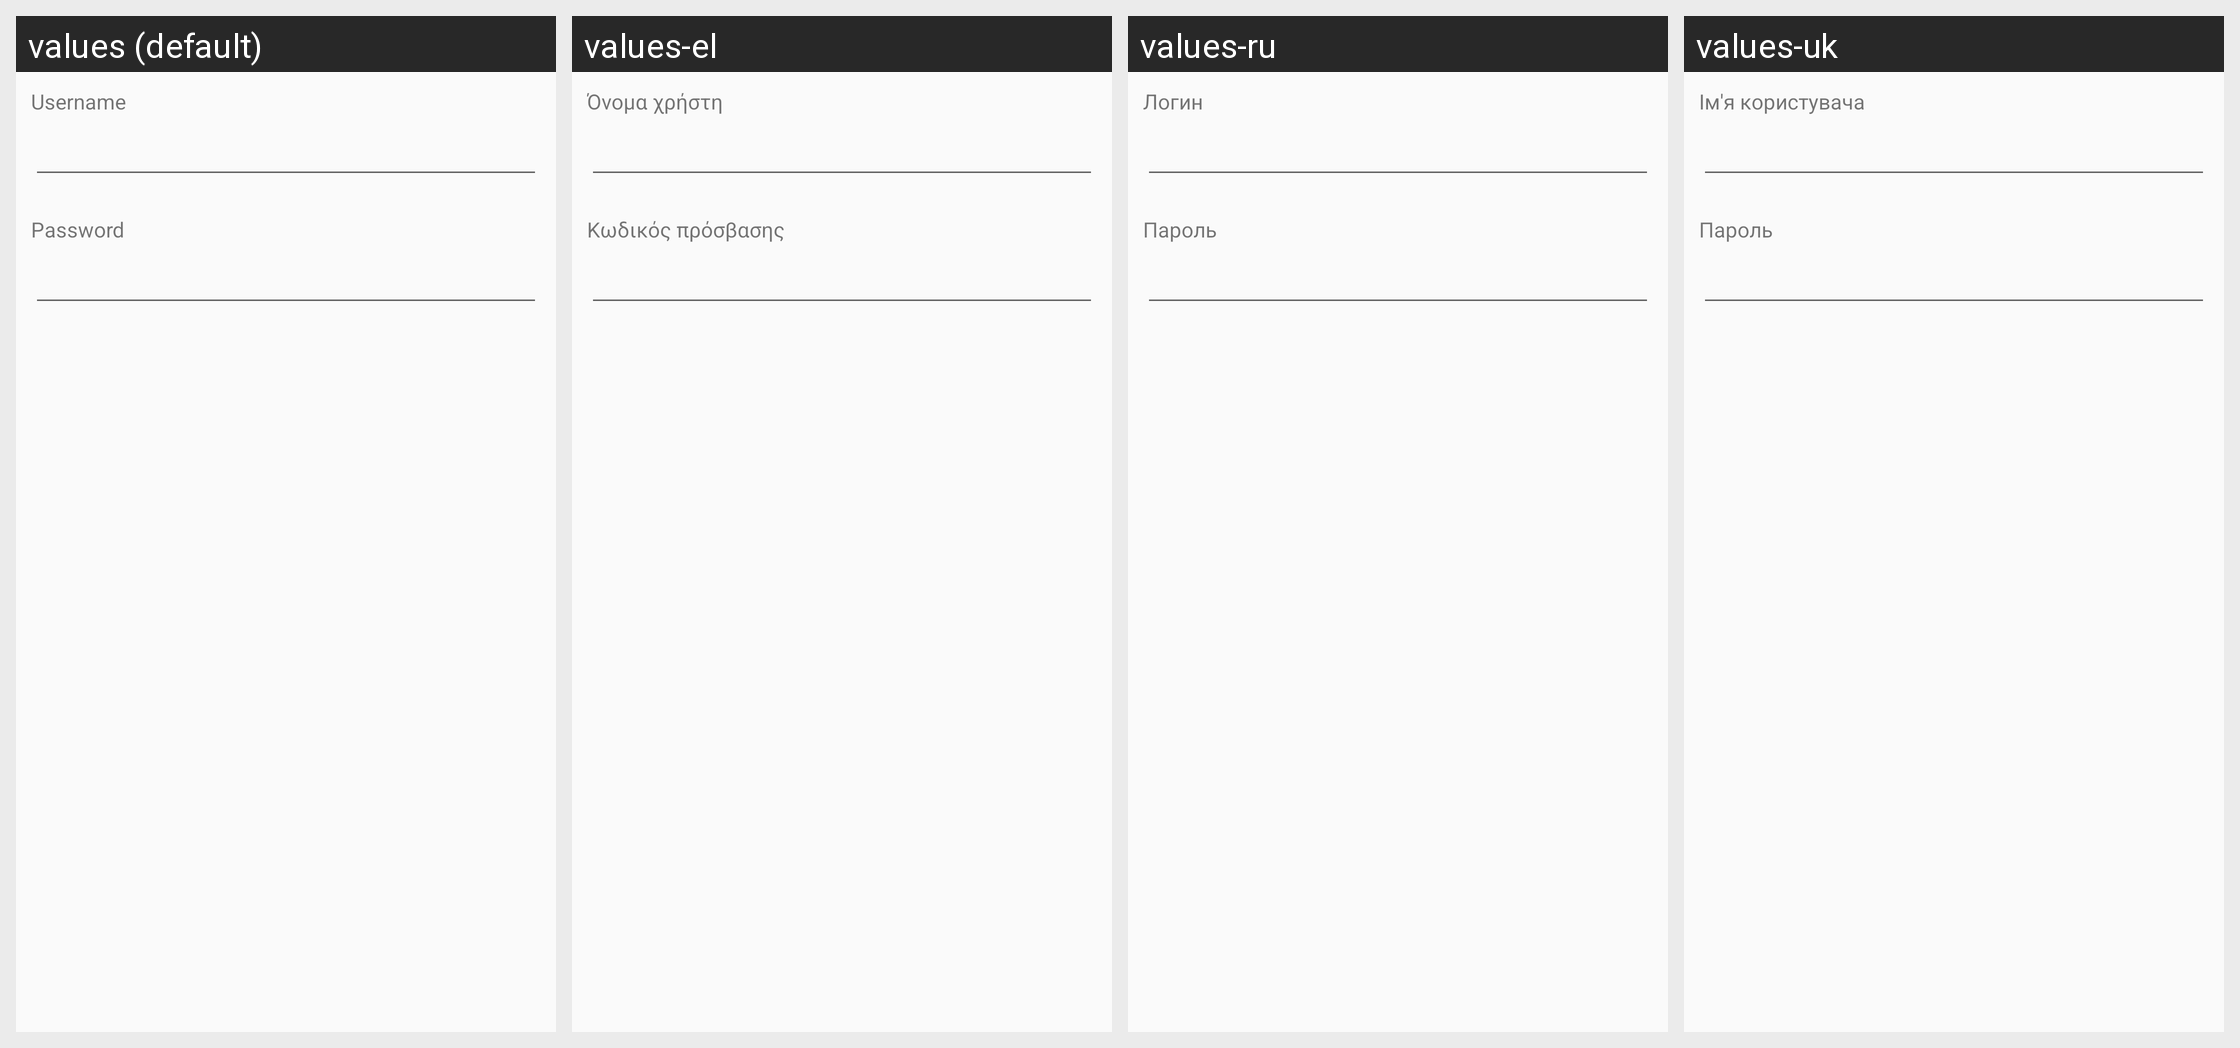

Here is an Android app screen in its default locale and in the app's own translations. Write out the translated-string differences for the strings that appear on this screen.
Android screen res/layout/dialog_login.xml rendered under 4 locales, left to right: values (default), values-el, values-ru, values-uk. Device: Nexus 5 (rendered at 1080×1920; each locale shown at half size, 540×960, under a caption strip naming it); theme AppTheme.
Other locales in the repository, not shown: values-af, values-ar, values-bg, values-ca, values-cs, values-da, values-de, values-en-rGB, values-en-rUS, values-es, values-es-rEM, values-es-rUS, values-fa, values-fi, values-fr, values-gl, values-hi, values-hu, values-id, values-in, values-it, values-iw, values-ja, values-ko, values-lt, values-lv, values-ms, values-nl, values-no-rNO, values-pl, values-pt, values-pt-rBR, values-pt-rPT, values-ro, values-sk, values-sl, values-sr, values-sv, values-th, values-tr, values-vi, values-zh-rCN, values-zh-rHK, values-zh-rTW.
Strings drawn on this screen, with the default value and each locale's value (text and hints the layout hard-codes, and strings that could not be matched under every locale, appear in the picture but are not listed):

username
  values: Username
  values-el: Όνομα χρήστη
  values-ru: Логин
  values-uk: Ім'я користувача

password
  values: Password
  values-el: Κωδικός πρόσβασης
  values-ru: Пароль
  values-uk: Пароль
